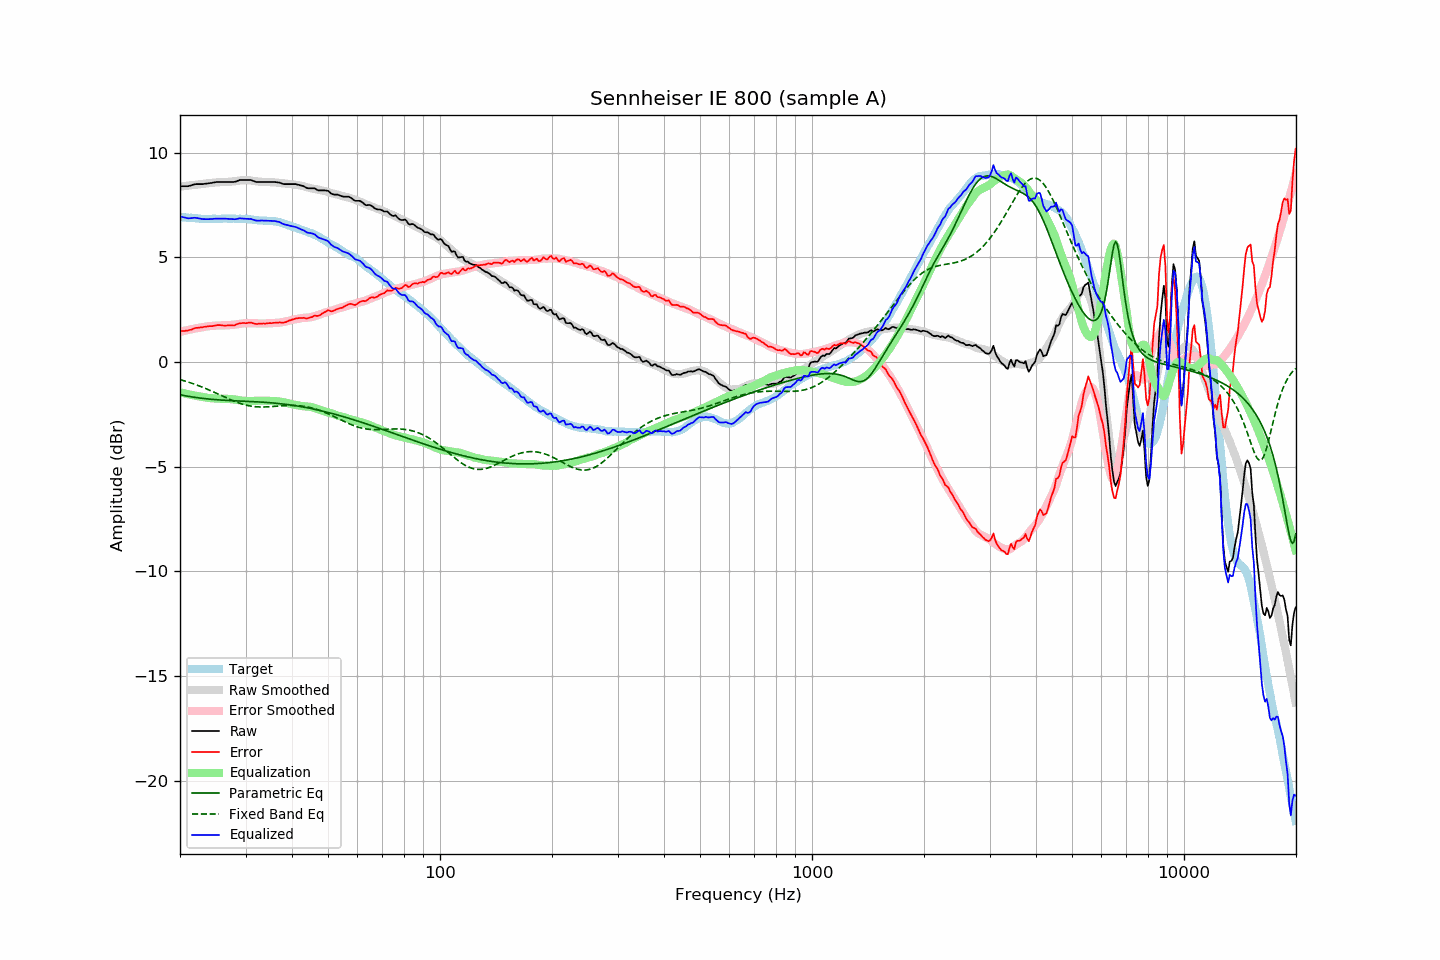

The file beside this chart, header and first rows:
frequency, raw, error, smoothed, error_smoothed, equalization, parametric_eq, fixed_band_eq, equalized_raw, equalized_smoothed, target
20.00, 8.40, 1.46, 8.38, 1.44, -1.44, -1.56, -0.84, 6.96, 6.94, 6.93
20.20, 8.40, 1.47, 8.39, 1.46, -1.46, -1.58, -0.86, 6.94, 6.93, 6.92
20.40, 8.40, 1.48, 8.40, 1.48, -1.48, -1.59, -0.88, 6.92, 6.92, 6.91
20.61, 8.40, 1.48, 8.41, 1.50, -1.50, -1.61, -0.90, 6.90, 6.91, 6.91
20.81, 8.40, 1.50, 8.42, 1.52, -1.52, -1.62, -0.93, 6.88, 6.90, 6.89
21.02, 8.40, 1.50, 8.43, 1.53, -1.53, -1.63, -0.95, 6.86, 6.89, 6.89
21.23, 8.42, 1.53, 8.44, 1.55, -1.55, -1.65, -0.98, 6.87, 6.89, 6.88
21.44, 8.44, 1.55, 8.44, 1.57, -1.57, -1.66, -1.00, 6.87, 6.88, 6.89
21.66, 8.47, 1.58, 8.45, 1.58, -1.58, -1.67, -1.03, 6.89, 6.87, 6.88
21.87, 8.49, 1.62, 8.46, 1.60, -1.60, -1.68, -1.06, 6.89, 6.87, 6.87
22.09, 8.50, 1.63, 8.47, 1.61, -1.61, -1.69, -1.08, 6.89, 6.86, 6.86
22.31, 8.50, 1.63, 8.48, 1.63, -1.63, -1.70, -1.11, 6.87, 6.86, 6.86
22.54, 8.50, 1.64, 8.49, 1.64, -1.64, -1.71, -1.14, 6.86, 6.85, 6.85
22.76, 8.50, 1.65, 8.50, 1.66, -1.66, -1.72, -1.17, 6.84, 6.85, 6.84
22.99, 8.50, 1.66, 8.51, 1.67, -1.67, -1.73, -1.20, 6.83, 6.84, 6.83
23.22, 8.51, 1.68, 8.52, 1.68, -1.68, -1.74, -1.23, 6.83, 6.84, 6.82
23.45, 8.52, 1.68, 8.53, 1.70, -1.70, -1.75, -1.27, 6.82, 6.84, 6.83
23.69, 8.53, 1.70, 8.54, 1.71, -1.71, -1.76, -1.30, 6.82, 6.83, 6.82
23.92, 8.54, 1.71, 8.55, 1.71, -1.71, -1.77, -1.33, 6.82, 6.83, 6.82
24.16, 8.55, 1.71, 8.55, 1.72, -1.72, -1.77, -1.36, 6.83, 6.83, 6.83
24.40, 8.56, 1.71, 8.56, 1.73, -1.73, -1.78, -1.40, 6.83, 6.83, 6.84
24.65, 8.58, 1.73, 8.57, 1.73, -1.73, -1.79, -1.43, 6.84, 6.83, 6.84
24.89, 8.59, 1.75, 8.58, 1.74, -1.74, -1.79, -1.47, 6.85, 6.84, 6.84
25.14, 8.60, 1.76, 8.58, 1.75, -1.75, -1.80, -1.50, 6.85, 6.84, 6.83
25.39, 8.60, 1.76, 8.59, 1.75, -1.75, -1.81, -1.54, 6.85, 6.84, 6.83
25.65, 8.60, 1.76, 8.59, 1.75, -1.75, -1.81, -1.57, 6.85, 6.84, 6.83
25.91, 8.60, 1.75, 8.59, 1.75, -1.75, -1.82, -1.61, 6.85, 6.85, 6.84
26.16, 8.60, 1.74, 8.59, 1.75, -1.75, -1.82, -1.64, 6.85, 6.85, 6.85
26.43, 8.60, 1.74, 8.60, 1.75, -1.75, -1.83, -1.68, 6.85, 6.85, 6.85
26.69, 8.60, 1.74, 8.60, 1.75, -1.75, -1.83, -1.71, 6.85, 6.85, 6.85
26.96, 8.60, 1.75, 8.61, 1.76, -1.76, -1.83, -1.75, 6.84, 6.85, 6.84
27.23, 8.60, 1.75, 8.61, 1.76, -1.76, -1.84, -1.78, 6.83, 6.85, 6.84
27.50, 8.60, 1.75, 8.62, 1.77, -1.77, -1.84, -1.81, 6.83, 6.85, 6.84
27.77, 8.60, 1.74, 8.62, 1.78, -1.78, -1.85, -1.85, 6.82, 6.85, 6.85
28.05, 8.61, 1.75, 8.63, 1.79, -1.79, -1.85, -1.88, 6.82, 6.85, 6.85
28.33, 8.63, 1.79, 8.65, 1.80, -1.80, -1.85, -1.91, 6.83, 6.85, 6.83
28.62, 8.66, 1.82, 8.66, 1.81, -1.81, -1.86, -1.94, 6.84, 6.85, 6.83
28.90, 8.69, 1.84, 8.67, 1.83, -1.83, -1.86, -1.96, 6.86, 6.84, 6.84
29.19, 8.70, 1.85, 8.68, 1.84, -1.84, -1.86, -1.99, 6.86, 6.84, 6.84
29.48, 8.70, 1.86, 8.68, 1.85, -1.85, -1.87, -2.01, 6.85, 6.84, 6.83
29.78, 8.70, 1.86, 8.69, 1.85, -1.85, -1.87, -2.03, 6.85, 6.83, 6.83
30.08, 8.70, 1.85, 8.69, 1.86, -1.86, -1.87, -2.05, 6.84, 6.83, 6.84
30.38, 8.70, 1.86, 8.68, 1.86, -1.86, -1.88, -2.07, 6.84, 6.82, 6.83
30.68, 8.70, 1.88, 8.68, 1.86, -1.86, -1.88, -2.09, 6.84, 6.82, 6.81
30.99, 8.70, 1.88, 8.67, 1.86, -1.86, -1.88, -2.10, 6.84, 6.81, 6.81
31.30, 8.67, 1.86, 8.66, 1.86, -1.86, -1.89, -2.11, 6.81, 6.80, 6.80
31.61, 8.64, 1.84, 8.65, 1.85, -1.85, -1.89, -2.12, 6.79, 6.80, 6.79
31.93, 8.61, 1.82, 8.64, 1.85, -1.85, -1.89, -2.13, 6.76, 6.79, 6.78
32.24, 8.60, 1.81, 8.63, 1.84, -1.84, -1.90, -2.14, 6.75, 6.78, 6.78
32.57, 8.60, 1.83, 8.62, 1.84, -1.84, -1.90, -2.14, 6.76, 6.78, 6.76
32.89, 8.60, 1.83, 8.61, 1.84, -1.84, -1.91, -2.14, 6.76, 6.77, 6.76
33.22, 8.60, 1.83, 8.61, 1.84, -1.84, -1.91, -2.15, 6.76, 6.77, 6.76
33.55, 8.60, 1.84, 8.60, 1.84, -1.84, -1.92, -2.14, 6.76, 6.76, 6.75
33.89, 8.60, 1.83, 8.60, 1.84, -1.84, -1.92, -2.14, 6.75, 6.76, 6.76
34.23, 8.60, 1.85, 8.60, 1.85, -1.85, -1.93, -2.14, 6.75, 6.75, 6.74
34.57, 8.60, 1.85, 8.60, 1.85, -1.85, -1.93, -2.14, 6.75, 6.75, 6.74
34.92, 8.60, 1.86, 8.59, 1.85, -1.85, -1.94, -2.13, 6.74, 6.74, 6.73
35.27, 8.60, 1.85, 8.59, 1.86, -1.86, -1.95, -2.13, 6.74, 6.73, 6.74
35.62, 8.60, 1.87, 8.59, 1.86, -1.86, -1.95, -2.12, 6.74, 6.72, 6.72
35.97, 8.60, 1.87, 8.58, 1.87, -1.87, -1.96, -2.11, 6.73, 6.71, 6.72
... 635 more rows
